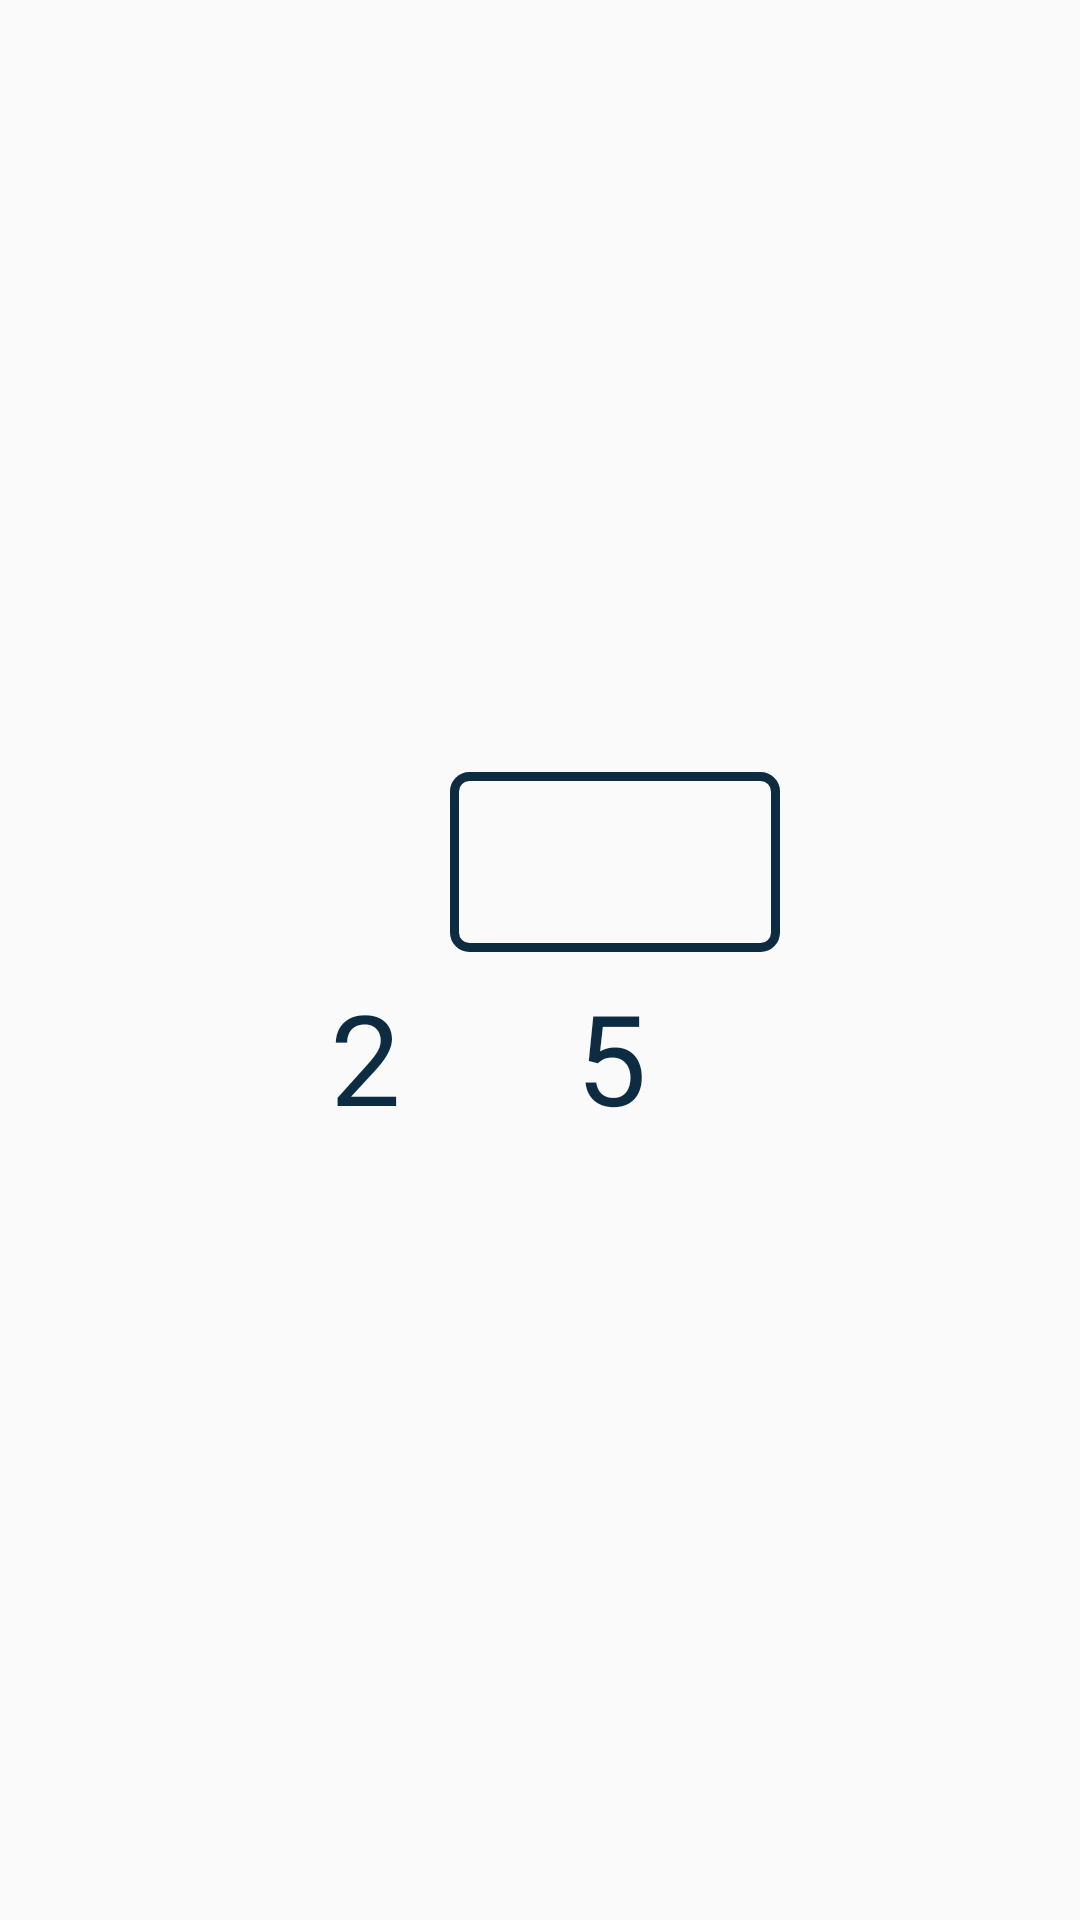

Layout XML and referenced resources for this Android screen:
<!-- AndroidManifest.xml: application theme AppTheme -->
<!-- res/layout/fluency_division.xml -->
<?xml version="1.0" encoding="utf-8"?>
<RelativeLayout xmlns:android="http://schemas.android.com/apk/res/android"
    android:layout_centerHorizontal="true"
    android:gravity="center"
    android:orientation="vertical" android:layout_width="match_parent"
    android:layout_height="match_parent">
<RelativeLayout
    android:layout_width="180dp"
    android:layout_height="wrap_content">
    <LinearLayout
        android:layout_marginRight="5dp"
        android:id="@+id/ll_up_number1"
        android:gravity="center"
        android:layout_width="wrap_content"
        android:layout_height="wrap_content">
        <TextView
            android:layout_weight="1"
            android:id="@+id/textview_add_result1"
            android:background="@drawable/rectangle"
            android:textSize="@dimen/text_size_div_result"
            android:textColor="@color/launch_app_bar"
            android:visibility="invisible"
            android:layout_gravity="center_horizontal"
            android:gravity="center_horizontal|center_vertical"
            android:layout_width="@dimen/fluency_add_width"
            android:layout_height="@dimen/fluency_Add_height" />

        <TextView
            android:layout_weight="1"
            android:id="@+id/textview_div_result"
            android:background="@drawable/rectangle"
            android:textSize="@dimen/text_size_div_result"
            android:textColor="@color/launch_app_bar"
            android:layout_gravity="center_horizontal"
            android:gravity="center_horizontal|center_vertical"
            android:layout_width="@dimen/fluency_div_width"
            android:layout_height="@dimen/fluency_Add_height" />

    </LinearLayout>



    <LinearLayout
        android:layout_marginRight="5dp"
        android:id="@+id/ll_up_number"
        android:layout_marginTop="5dp"
        android:layout_below="@+id/ll_up_number1"
        android:layout_width="wrap_content"
        android:layout_height="wrap_content">
        <TextView

            android:id="@+id/textview_div_one"
            android:textColor="@color/launch_app_bar"
            android:textSize="@dimen/text_size_two_apply_facts"
            android:text="2"
            android:layout_marginLeft="20dp"
            android:layout_marginRight="10dp"
            android:layout_width="wrap_content"
            android:layout_height="@dimen/fluency_Add_height" />

    <TextView
            android:id="@+id/textview_div_two"
            android:gravity="center"
            android:background="@drawable/division_for_cal"
            android:textColor="@color/launch_app_bar"
            android:text="5"
            android:textAlignment="center"
            android:textSize="@dimen/text_size_two_apply_facts"
            android:layout_width="120dp"
            android:layout_height="@dimen/fluency_Add_height" />



    </LinearLayout>
</RelativeLayout>
    </RelativeLayout>
<!-- resources referenced by this layout -->
<resources>
  <color name="launch_app_bar">#0d2c42</color>
  <dimen name="fluency_Add_height">60dp</dimen>
  <dimen name="fluency_add_width">60dp</dimen>
  <dimen name="fluency_div_width">110dp</dimen>
  <dimen name="text_size_div_result">25dp</dimen>
  <dimen name="text_size_two_apply_facts">42dp</dimen>
  <!-- drawable rectangle (drawable-xhdpi) -->
  <?xml version="1.0" encoding="utf-8"?>
  <shape xmlns:android="http://schemas.android.com/apk/res/android">
  
      <stroke android:color="@color/switch_color" android:width="3dp"/>
      <corners android:radius="5dip"/>
      <padding android:left="0dip" android:top="0dip" android:right="0dip" android:bottom="0dip" />
  </shape>
  <style name="AppTheme" parent="Theme.AppCompat.Light.NoActionBar">
          
          <item name="colorPrimary">@color/colorPrimary</item>
          <item name="colorPrimaryDark">@color/colorPrimaryDark</item>
          <item name="colorAccent">@color/colorAccent</item>
      </style>
  <color name="switch_color">#0d2c42</color>
  <color name="colorPrimary">#3F51B5</color>
  <color name="colorPrimaryDark">#303F9F</color>
  <color name="colorAccent">#FF4081</color>
</resources>
